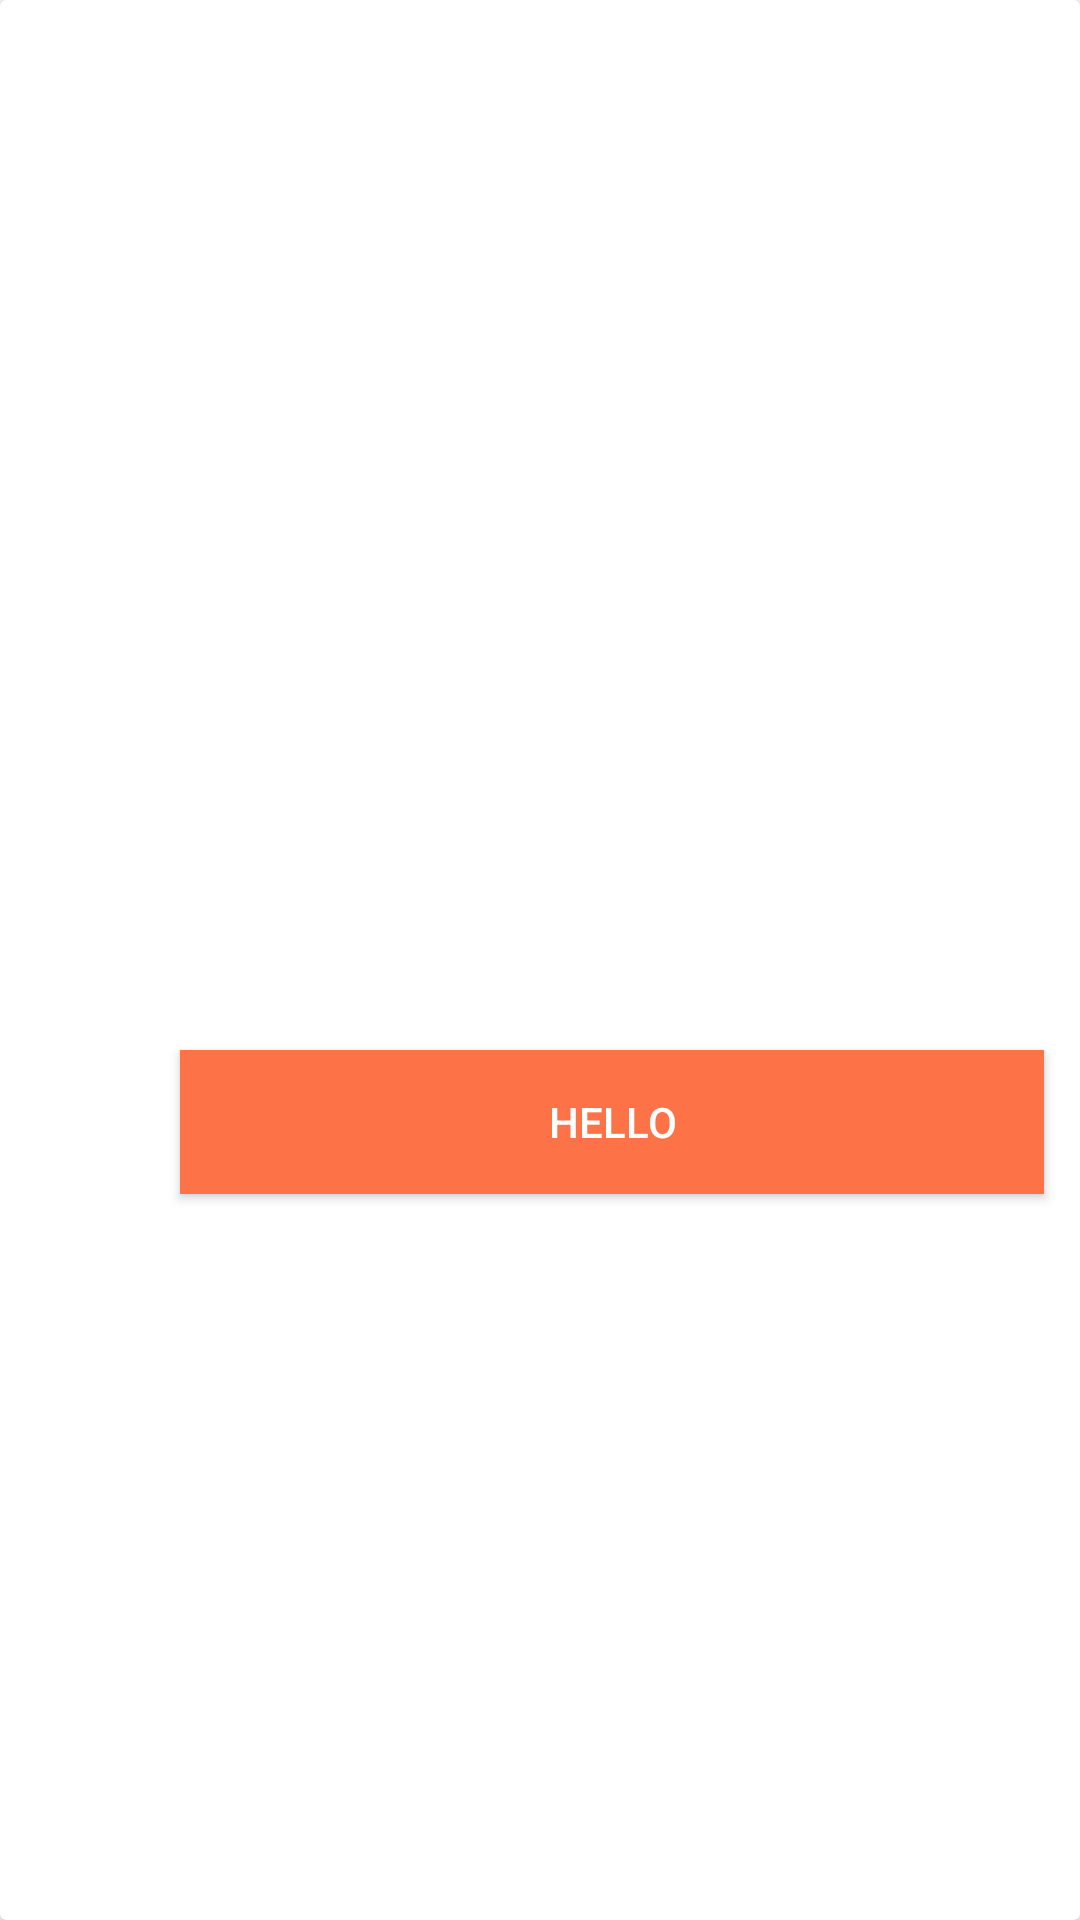

Android layout source for this screen:
<!-- AndroidManifest.xml: application theme Theme.MilizaApp -->
<!-- res/layout/fragment_second.xml -->
<?xml version="1.0" encoding="utf-8"?>
<FrameLayout xmlns:android="http://schemas.android.com/apk/res/android"
    xmlns:tools="http://schemas.android.com/tools"
    android:layout_width="match_parent"
    android:layout_height="match_parent"
    tools:context=".SecondFragment">

    
    <androidx.viewpager2.widget.ViewPager2
        android:id="@+id/slideshow2"
        android:layout_width="match_parent"
        android:layout_height="435dp"
        android:layout_marginTop="145dp"
        android:paddingStart="80dp"
        android:paddingEnd="80dp"/>

    <RelativeLayout
        android:layout_width="match_parent"
        android:layout_height="match_parent">

        <androidx.cardview.widget.CardView
            android:id="@+id/cardView"
            android:layout_width="match_parent"
            android:layout_height="match_parent">

            <androidx.appcompat.widget.AppCompatButton
                android:id="@+id/btnShow"
                android:layout_width="288dp"
                android:layout_height="wrap_content"
                android:text="Hello"
                android:layout_centerInParent="true"
                android:background="@color/oren"
                android:textColor="@color/white"
                android:clickable="true"
                tools:ignore="TextContrastCheck"
                android:layout_marginTop="350dp"
                android:layout_marginLeft="60dp"/>
        </androidx.cardview.widget.CardView>

    </RelativeLayout>


</FrameLayout>
<!-- resources referenced by this layout -->
<resources>
  <color name="oren">#FD7347</color>
  <color name="white">#FFFFFFFF</color>
  <style name="Theme.MilizaApp" parent="Base.Theme.MilizaApp" />
  <style name="Base.Theme.MilizaApp" parent="Theme.MaterialComponents.DayNight.NoActionBar">
          
          
      </style>
</resources>
